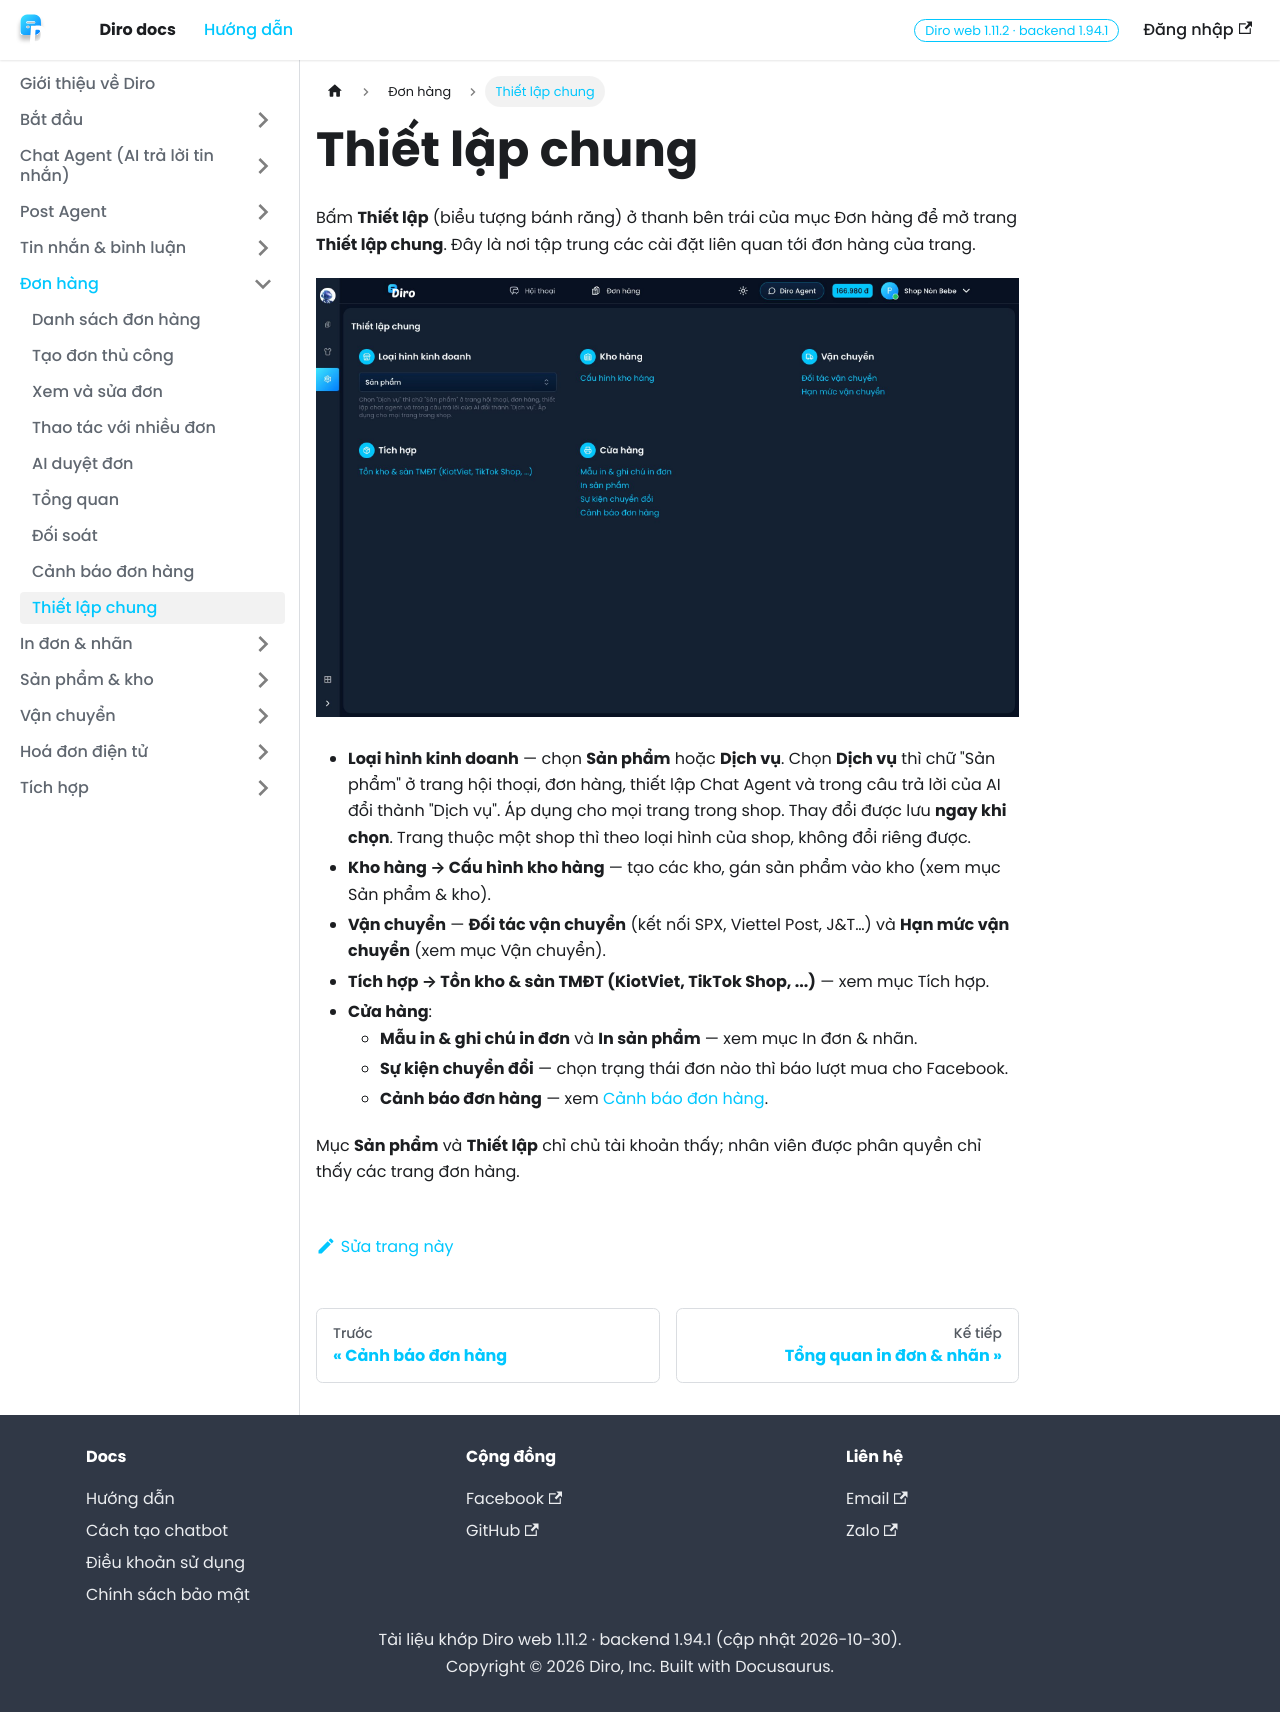

repository: diro-ai/diro-docs · page: docs/don-hang/thiet-lap-chung/index.html · generator: docusaurus

---
sidebar_position: 9
title: Thiết lập chung
---

# Thiết lập chung

Bấm **Thiết lập** (biểu tượng bánh răng) ở thanh bên trái của mục Đơn hàng để mở trang **Thiết lập chung**. Đây là nơi tập trung các cài đặt liên quan tới đơn hàng của trang.

![Trang Thiết lập chung](./img/thiet-lap-chung-01.jpg)

- **Loại hình kinh doanh** — chọn **Sản phẩm** hoặc **Dịch vụ**. Chọn **Dịch vụ** thì chữ "Sản phẩm" ở trang hội thoại, đơn hàng, thiết lập Chat Agent và trong câu trả lời của AI đổi thành "Dịch vụ". Áp dụng cho mọi trang trong shop. Thay đổi được lưu **ngay khi chọn**. Trang thuộc một shop thì theo loại hình của shop, không đổi riêng được.
- **Kho hàng → Cấu hình kho hàng** — tạo các kho, gán sản phẩm vào kho (xem mục Sản phẩm & kho).
- **Vận chuyển** — **Đối tác vận chuyển** (kết nối SPX, Viettel Post, J&T…) và **Hạn mức vận chuyển** (xem mục Vận chuyển).
- **Tích hợp → Tồn kho & sàn TMĐT (KiotViet, TikTok Shop, ...)** — xem mục Tích hợp.
- **Cửa hàng**:
  - **Mẫu in & ghi chú in đơn** và **In sản phẩm** — xem mục In đơn & nhãn.
  - **Sự kiện chuyển đổi** — chọn trạng thái đơn nào thì báo lượt mua cho Facebook.
  - **Cảnh báo đơn hàng** — xem [Cảnh báo đơn hàng](./canh-bao-don.md).

Mục **Sản phẩm** và **Thiết lập** chỉ chủ tài khoản thấy; nhân viên được phân quyền chỉ thấy các trang đơn hàng.
